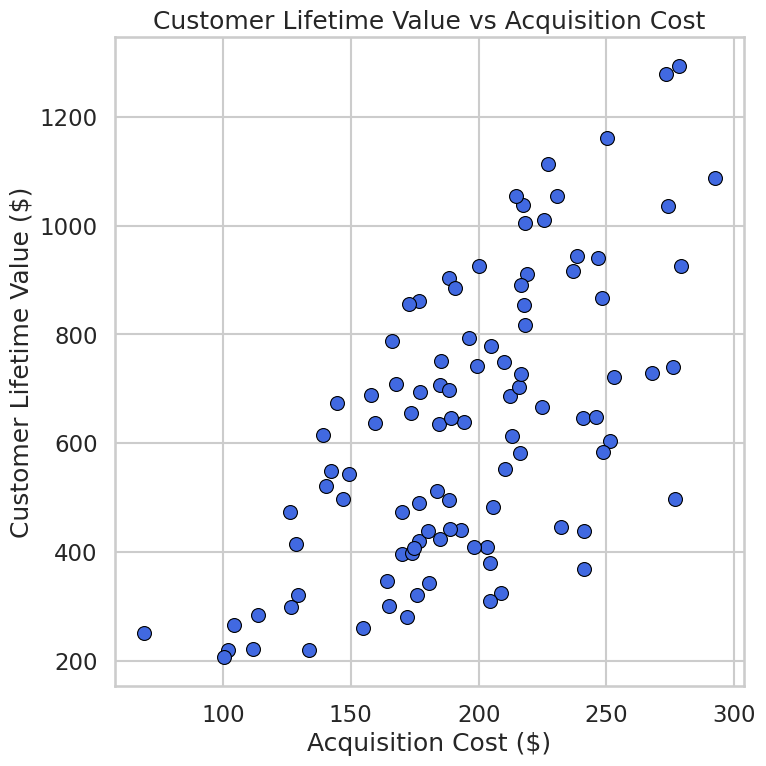

The matplotlib source for this figure:
# chart.py
import seaborn as sns
import matplotlib.pyplot as plt
import pandas as pd
import numpy as np

# Set professional Seaborn style
sns.set_style("whitegrid")
sns.set_context("talk")  # Presentation-ready text sizes

# Generate synthetic data
np.random.seed(42)
num_customers = 100
acquisition_cost = np.random.normal(200, 50, num_customers)
lifetime_value = acquisition_cost * np.random.uniform(1.5, 5.0, num_customers)

# Create DataFrame
data = pd.DataFrame({
    "Acquisition_Cost": acquisition_cost,
    "Lifetime_Value": lifetime_value
})

# Create scatterplot
fig = plt.figure(figsize=(8, 8), dpi=64)  # 8x8 inches × 64 dpi = 512x512 px
ax = sns.scatterplot(
    x="Acquisition_Cost",
    y="Lifetime_Value",
    data=data,
    color="royalblue",
    s=100,
    edgecolor="k"
)

# Add title and labels
ax.set_title("Customer Lifetime Value vs Acquisition Cost")
ax.set_xlabel("Acquisition Cost ($)")
ax.set_ylabel("Customer Lifetime Value ($)")

# Adjust layout to avoid cropping
plt.tight_layout()

# Save figure exactly 512x512 pixels
fig.savefig("chart.png", dpi=64)
plt.close()
